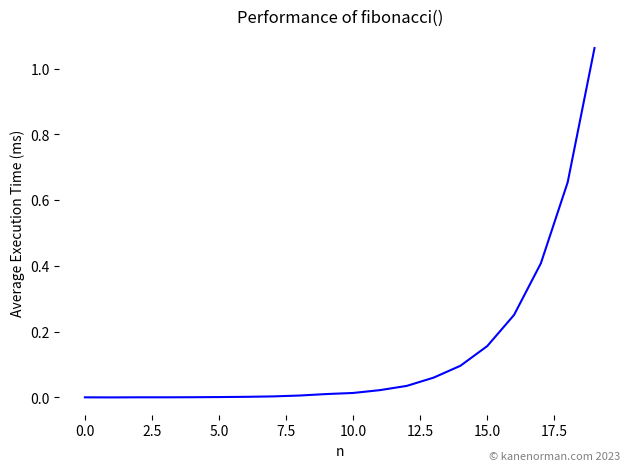

Reproduce this figure in Python. (Note: this script raises an exception after producing the figure.)
import random
import time
import numpy as np
import matplotlib.pyplot as plt

def fibonacci(n):
    if n == 0 or n == 1:
        return n
    else:
        return fibonacci(n - 1) + fibonacci(n - 2)

# Define a function to calculate the average time taken to execute fibonacci()
def time_fibonacci(n):
    SAMPLE_SIZE = 10
    total_time = 0

    for _ in range(SAMPLE_SIZE):
        start_time = time.perf_counter()
        fibonacci(n)
        end_time = time.perf_counter()
        total_time += end_time - start_time

    avg_time = total_time / SAMPLE_SIZE * 1000
    return avg_time

# Calculate the average time for values of n
n_values = np.arange(20)
avg_times = [time_fibonacci(n) for n in n_values]

# Create a line plot using matplotlib to visualize the results
plt.plot(n_values, avg_times, color='blue')
plt.xlabel('n')
plt.ylabel('Average Execution Time (ms)')
plt.title('Performance of fibonacci()')

plt.gca().spines["top"].set_visible(False)
plt.gca().spines["right"].set_visible(False)
plt.gca().spines["left"].set_visible(False)
plt.gca().spines["bottom"].set_visible(False)

plt.text(
    1,
    -0.12,
    "© kanenorman.com 2023",
    transform=plt.gca().transAxes,
    fontsize=8,
    color="gray",
    ha="right",
    va="bottom",
)

plt.tight_layout()
plt.savefig('../../images/exponential_complexity.png', dpi=300)
plt.show()
